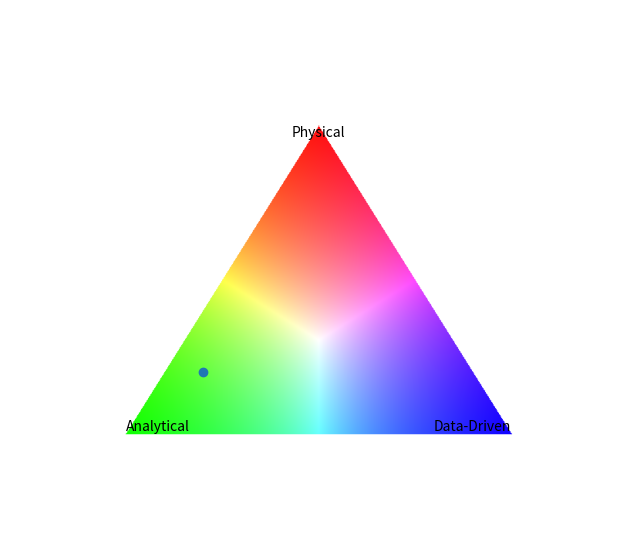

Source code (Python):
import numpy as np
import matplotlib.pyplot as plt

# Model Weights
wa = 0.7 # analyitical
wd = 0.1 #data-driven
wp = 0.2 # physical
model_weights = [wa, wd, wp]

def find_point(weights, left_base, right_base, top):
    """
    Input weights and triangle vertices
    Return weighted point
    """
    if weights[0] + weights[1] + weights[2] == 1 and weights[0] + weights[1] + weights[2] >= 0:
        xp = weights[0] * left_base[0] + weights[1] * right_base[0] + weights[2] * top[0]
        yp = weights[0] * left_base[1] + weights[1] * right_base[1] + weights[2] * top[1]

    return (xp,yp)


def point_in_triangle(p, a, b, c):
    """
    Return True if point p is inside triangle abc.
    Uses barycentric coordinates.
    """
    v0 = c - a
    v1 = b - a
    v2 = p - a

    dot00 = np.dot(v0, v0)
    dot01 = np.dot(v0, v1)
    dot02 = np.dot(v0, v2)
    dot11 = np.dot(v1, v1)
    dot12 = np.dot(v1, v2)

    denom = dot00 * dot11 - dot01 * dot01

    u = (dot11 * dot02 - dot01 * dot12) / denom
    v = (dot00 * dot12 - dot01 * dot02) / denom

    return (u >= 0) and (v >= 0) and (u + v <= 1)

def plot_triangle(point = " ", weights=([1/3, 1/3, 1/3]), width = 800, height = 700, border = 150):

    # Create empty RGB image initialized to white
    image = np.ones((height, width, 3), dtype = float)

    red_point = np.array([width / 2, border]) # top
    green_point = np.array([border, height - border]) # bottom left
    blue_point = np.array([width - border, height - border]) # bottom left

    # Maximum possible distance inside triangle
    max_dist = max(
        np.linalg.norm(red_point - green_point),
        np.linalg.norm(red_point - blue_point),
        np.linalg.norm(green_point - blue_point),
    )
    
    # Loop through every pixel
    for y in range(height):
        for x in range(width):
    
            p = np.array([x, y])
    
            if point_in_triangle(
                p,
                red_point,
                green_point,
                blue_point
            ):
    
                d_red = np.linalg.norm(p - red_point)
                d_green = np.linalg.norm(p - green_point)
                d_blue = np.linalg.norm(p - blue_point)
    
                # Convert distances into "closeness"
                r = 1.0 - d_red / max_dist
                g = 1.0 - d_green / max_dist
                b = 1.0 - d_blue / max_dist
    
                color = np.array([r, g, b])
    
                # Normalize so colors remain vivid
                color /= color.max()
    
                image[y, x] = color

    point = find_point(model_weights, green_point, blue_point, red_point)
    
    # Display result
    plt.figure(figsize=(8, 7))
    plt.scatter(point[0], point[1])
    plt.text(green_point[0], green_point[1], 'Analytical', ha='left', va='bottom')
    plt.text(blue_point[0], blue_point[1], 'Data-Driven', ha='right', va='bottom')
    plt.text(red_point[0], red_point[1], 'Physical', ha='center', va='top')
    plt.imshow(image)      
    plt.axis("off")
    

plot_triangle()
#plt.savefig("./plot.png")
